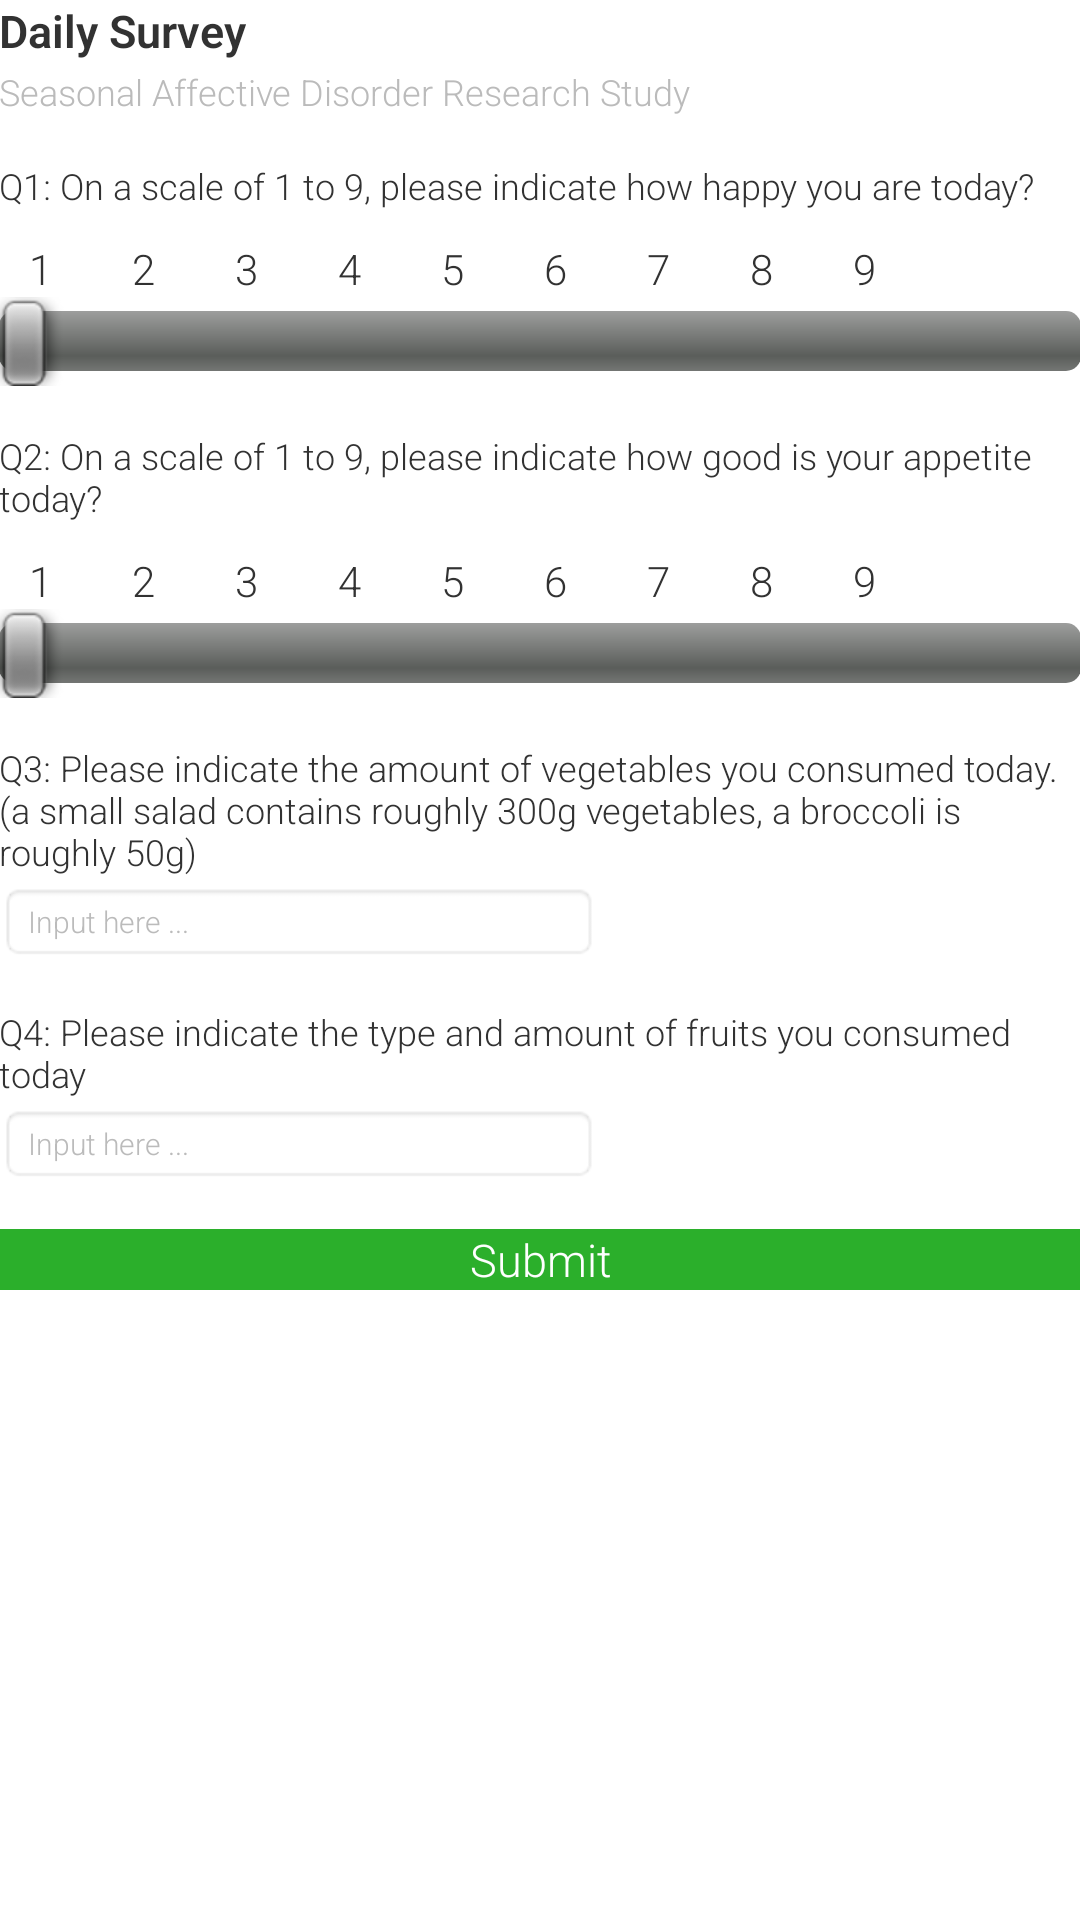

The Android layout XML behind this screen, and the referenced resources:
<!-- AndroidManifest.xml: application theme AppTheme -->
<!-- res/layout/activity_survey.xml -->
<RelativeLayout xmlns:android="http://schemas.android.com/apk/res/android"
    xmlns:tools="http://schemas.android.com/tools"
    android:layout_width="match_parent"
    android:layout_height="match_parent"
    android:paddingBottom="@dimen/activity_vertical_margin"
    android:paddingLeft="@dimen/activity_horizontal_margin"
    android:paddingRight="@dimen/activity_horizontal_margin"
    android:paddingTop="@dimen/activity_vertical_margin"
    tools:context="com.mdt.healthsome.Survey" >

    <LinearLayout
        android:id="@+id/linearLayout1"
        android:layout_width="wrap_content"
        android:layout_height="wrap_content"
        android:orientation="vertical" >

        <ScrollView
            android:layout_width="wrap_content"
            android:layout_height="wrap_content" >

            <LinearLayout
                android:layout_width="wrap_content"
                android:layout_height="wrap_content"
                android:orientation="vertical" >

                <TextView
                    android:id="@+id/textView1"
                    android:layout_width="wrap_content"
                    android:layout_height="wrap_content"
                    android:text="Daily Survey"
                    android:textSize="15dp"
                    android:textStyle="bold" />

                <TextView
                    android:id="@+id/textView2"
                    android:layout_width="wrap_content"
                    android:layout_height="wrap_content"
                    android:layout_marginTop="2dp"
                    android:textColor="#BBBBBB"
                    android:text="Seasonal Affective Disorder Research Study"
                    android:textSize="12dp" />

                <TextView
                    android:id="@+id/textView3"
                    android:layout_width="wrap_content"
                    android:layout_height="wrap_content"
                    android:layout_marginTop="15dp"
                    android:text="Q1: On a scale of 1 to 9, please indicate how happy you are today?"
                    android:textSize="12dp" />

                <TextView
                    android:id="@+id/textView4"
                    android:layout_width="wrap_content"
                    android:layout_height="wrap_content"
                    android:layout_marginLeft="10dp"
                    android:layout_marginTop="10dp"
                    android:text="1        2        3        4        5        6        7        8        9" />

                <SeekBar
                    android:id="@+id/seekBar1"
                    android:layout_width="match_parent"
                    android:layout_height="wrap_content"
                    android:progress="0" />

                <TextView
                    android:id="@+id/textView5"
                    android:layout_width="wrap_content"
                    android:layout_height="wrap_content"
                    android:layout_marginTop="15dp"
                    android:text="Q2: On a scale of 1 to 9, please indicate how good is your appetite today?"
                    android:textSize="12dp" />

                <TextView
                    android:id="@+id/textView6"
                    android:layout_width="wrap_content"
                    android:layout_height="wrap_content"
                    android:layout_marginLeft="10dp"
                    android:layout_marginTop="10dp"
                    android:text="1        2        3        4        5        6        7        8        9" />

                <SeekBar
                    android:id="@+id/seekBar2"
                    android:layout_width="match_parent"
                    android:layout_height="wrap_content"
                    android:progress="0" />

                <TextView
                    android:id="@+id/textView7"
                    android:layout_width="wrap_content"
                    android:layout_height="wrap_content"
                    android:layout_marginTop="15dp"
                    android:text="Q3: Please indicate the amount of vegetables you consumed today. (a small salad contains roughly 300g vegetables, a broccoli is roughly 50g)"
                    android:textSize="12dp" />

                <EditText
                    android:id="@+id/editText1"
                    android:layout_width="200dp"
                    android:layout_height="wrap_content"
                    android:layout_marginTop="2dp"
                    android:background="@android:drawable/editbox_background"
                    android:ems="10"
                    android:hint="Input here ..."
                    android:inputType="textPersonName"
                    android:textColorHint="#BBBBBB"
                    android:textSize="10dp" >
                </EditText>

                <TextView
                    android:id="@+id/textView8"
                    android:layout_width="wrap_content"
                    android:layout_height="wrap_content"
                    android:layout_marginTop="15dp"
                    android:text="Q4: Please indicate the type and amount of fruits you consumed today"
                    android:textSize="12dp" />

                <EditText
                    android:id="@+id/editText2"
                    android:layout_width="200dp"
                    android:layout_height="wrap_content"
                    android:layout_marginTop="2dp"
                    android:background="@android:drawable/editbox_background"
                    android:ems="10"
                    android:hint="Input here ..."
                    android:inputType="textPersonName"
                    android:textColorHint="#BBBBBB"
                    android:textSize="10dp" >
                </EditText>
                
                <Button
			        android:id="@+id/submit"
			        android:layout_width="match_parent"
			        android:layout_height="wrap_content"
			        android:radius="10dp"
			        android:layout_marginTop="15dp"
			        android:textColor="@color/text_color"
			        android:textSize="15dp"
			        android:background="@color/background"
			        android:text="Submit" />
                
            </LinearLayout>
        </ScrollView>
    </LinearLayout>

</RelativeLayout>
<!-- resources referenced by this layout -->
<resources>
  <color name="background">#2BAF2B</color>
  <color name="text_color">#FFFFFF</color>
  <style name="AppTheme" parent="AppBaseTheme">
          <item name="android:fontFamily">sans-serif-light</item>
          <item name="android:actionBarTabTextStyle">@style/MyActionBarTabTextStyle</item>
          <item name="android:actionBarStyle">@style/MyActionBar</item>
      </style>
  <style name="AppBaseTheme" parent="android:Theme.Light">
          
      </style>
  <style name="MyActionBarTabTextStyle" parent="@android:style/Widget.Holo.ActionBar.TabText">
              <item name="android:textColor">#2BAF2B</item>
              <item name="android:textSize">10dip</item>
          </style>
  <style name="MyActionBar" parent="@android:style/Widget.Holo.ActionBar">
          <item name="android:background">#FFFFFF</item>
      </style>
</resources>
